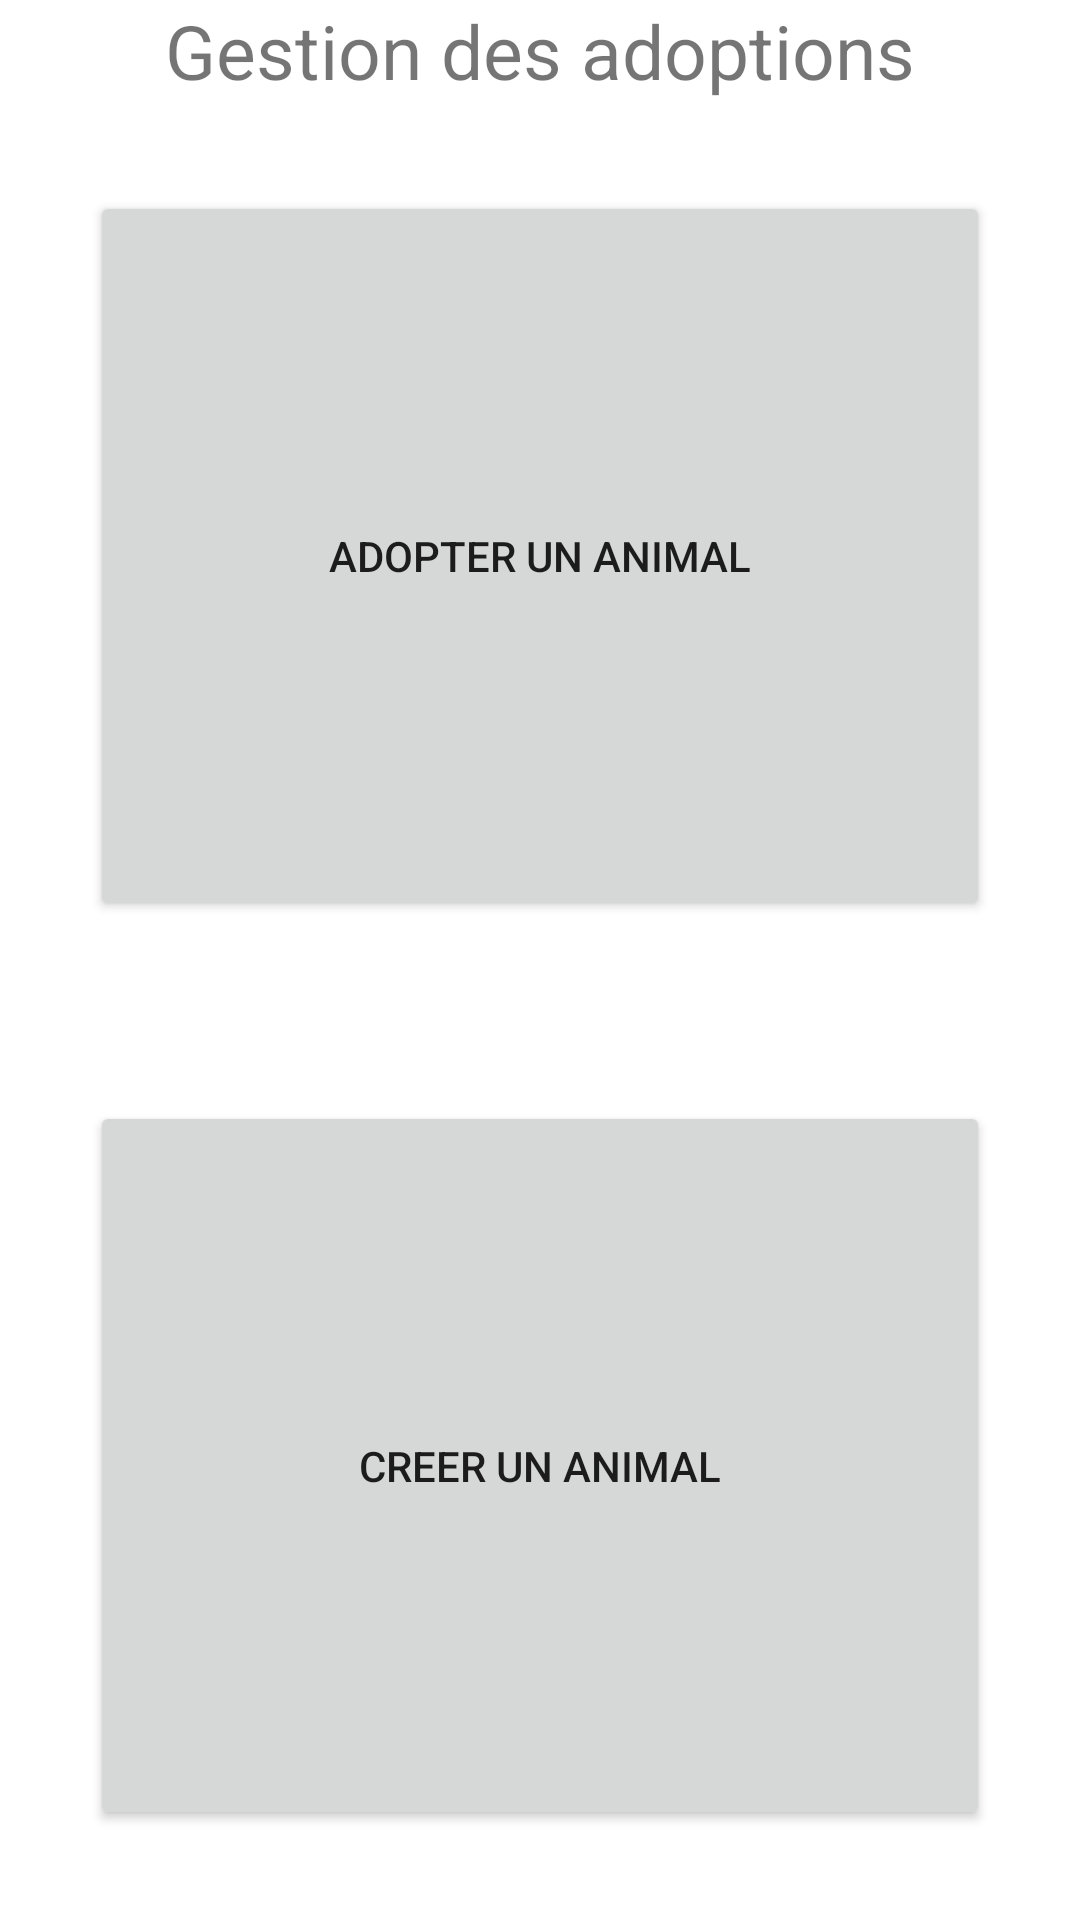

Android layout source for this screen:
<!-- AndroidManifest.xml: application theme Theme.AdoptionAnimauxApplication -->
<!-- res/layout/activity_main.xml -->
<?xml version="1.0" encoding="utf-8"?>
<LinearLayout xmlns:android="http://schemas.android.com/apk/res/android"
    xmlns:app="http://schemas.android.com/apk/res-auto"
    xmlns:tools="http://schemas.android.com/tools"
    android:layout_width="match_parent"
    android:layout_height="match_parent"
    android:orientation="vertical"
    tools:context=".MainActivity">

    <TextView
        android:layout_width="match_parent"
        android:layout_height="wrap_content"
        android:text="Gestion des adoptions"
        android:textSize="25dp"
        android:textAlignment="center"/>
    <Button
        android:id="@+id/btnAdopter"
        android:layout_width="match_parent"
        android:layout_height="match_parent"
        android:layout_margin="30dp"
        android:text="Adopter un animal"
        android:textAlignment="center"
        android:layout_weight="1"/>
    <Button
        android:id="@+id/btnCreer"
        android:layout_width="match_parent"
        android:layout_height="match_parent"
        android:layout_margin="30dp"
        android:text="Creer un animal"
        android:textAlignment="center"
        android:layout_weight="1"/>

</LinearLayout>
<!-- resources referenced by this layout -->
<resources>
  <style name="Theme.AdoptionAnimauxApplication" parent="Theme.MaterialComponents.DayNight.DarkActionBar">
          
          <item name="colorPrimary">@color/purple_500</item>
          <item name="colorPrimaryVariant">@color/purple_700</item>
          <item name="colorOnPrimary">@color/white</item>
          
          <item name="colorSecondary">@color/teal_200</item>
          <item name="colorSecondaryVariant">@color/teal_700</item>
          <item name="colorOnSecondary">@color/black</item>
          
          <item name="android:statusBarColor" tools:targetApi="l">?attr/colorPrimaryVariant</item>
          
      </style>
  <color name="purple_500">#FF6200EE</color>
  <color name="purple_700">#FF3700B3</color>
  <color name="white">#FFFFFFFF</color>
  <color name="teal_200">#FF03DAC5</color>
  <color name="teal_700">#FF018786</color>
  <color name="black">#FF000000</color>
</resources>
